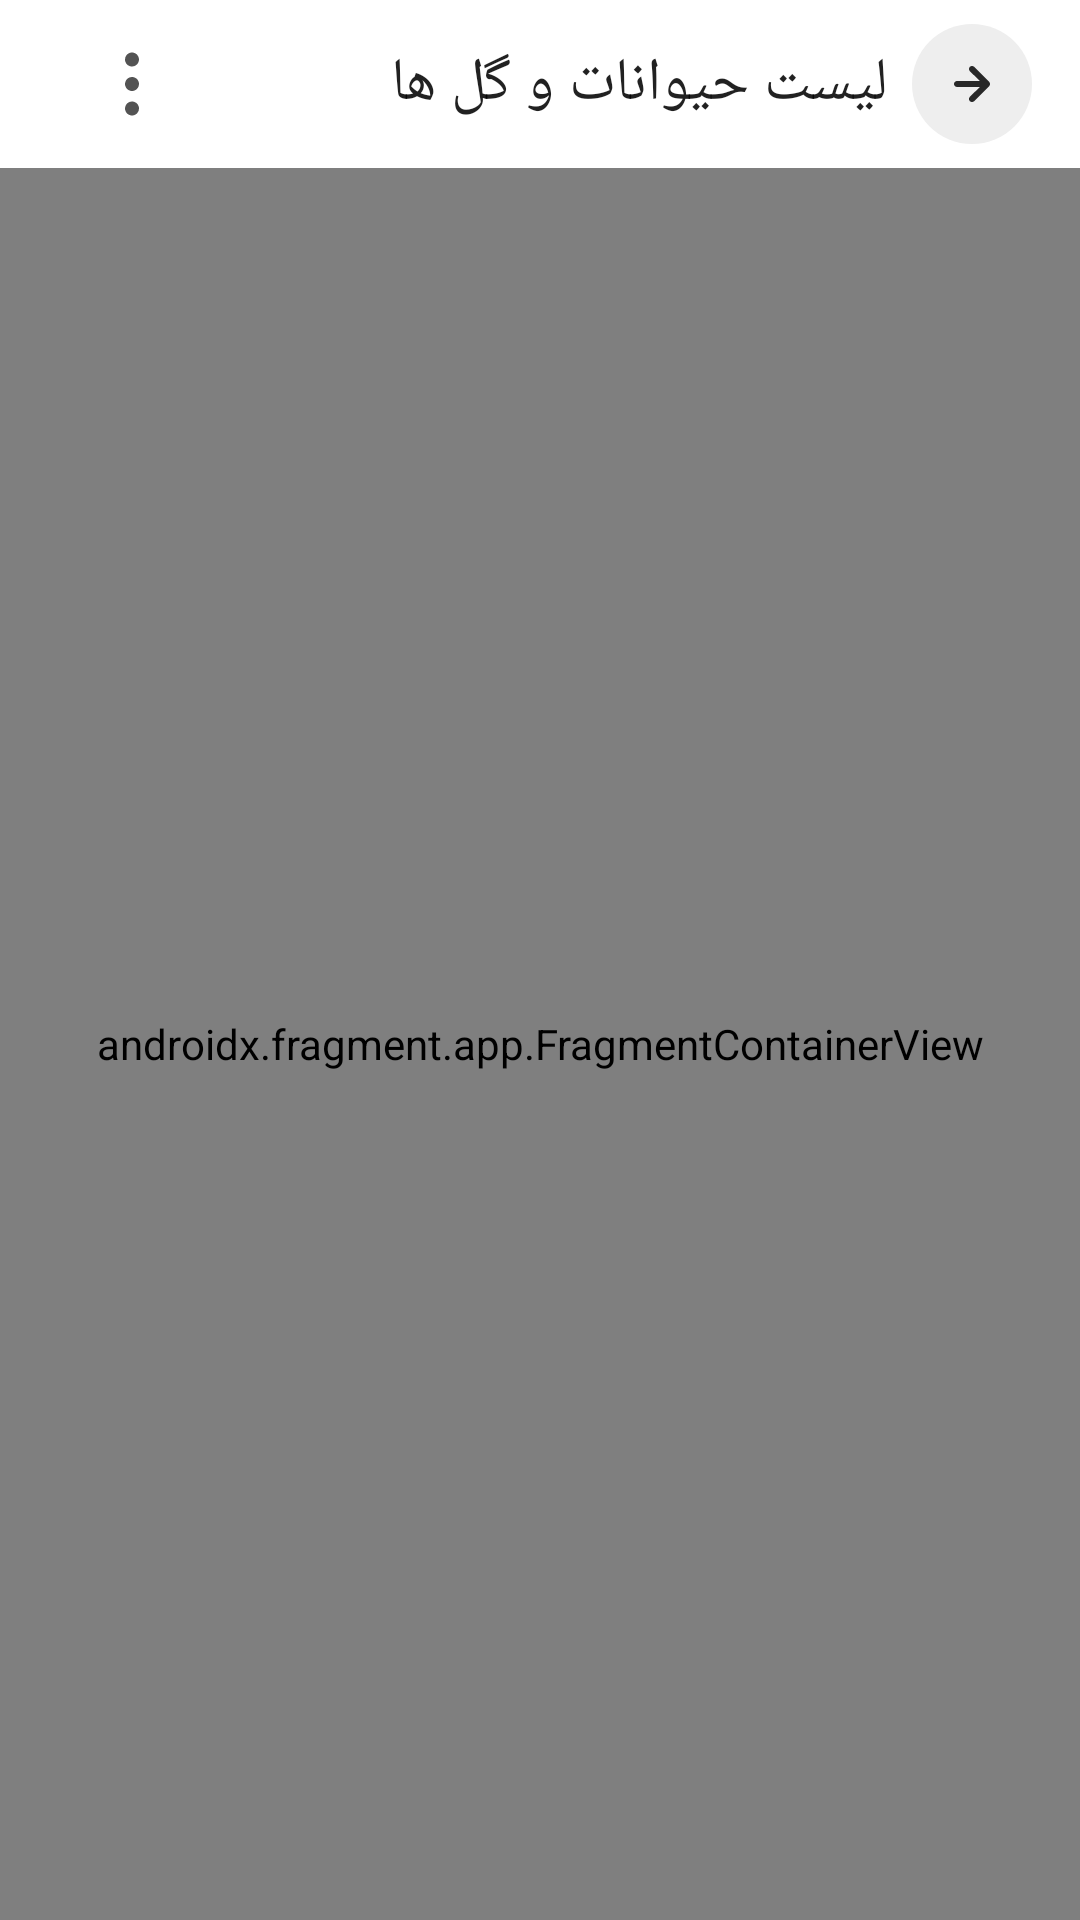

This screen was rendered from an Android layout file. Write that file and the resources it references.
<!-- AndroidManifest.xml: application theme Theme.Basalam_t1 -->
<!-- res/layout/main_activity.xml -->
<?xml version="1.0" encoding="utf-8"?>
<androidx.constraintlayout.widget.ConstraintLayout xmlns:android="http://schemas.android.com/apk/res/android"
    xmlns:app="http://schemas.android.com/apk/res-auto"
    xmlns:tools="http://schemas.android.com/tools"
    android:id="@+id/container"
    android:layout_width="match_parent"
    android:layout_height="match_parent"
    tools:context=".MainActivity">

    <androidx.appcompat.widget.Toolbar
        android:id="@+id/toolbar"
        android:layout_width="match_parent"
        android:layout_height="?attr/actionBarSize"
        android:padding="0dp"
        app:layout_constraintEnd_toEndOf="parent"
        app:layout_constraintStart_toStartOf="parent"
        app:layout_constraintTop_toTopOf="parent">

        <androidx.constraintlayout.widget.ConstraintLayout
            android:layout_width="match_parent"
            android:layout_height="match_parent">

            <ImageButton
                android:id="@+id/toolbar_option_button"
                android:layout_width="?attr/actionBarSize"
                android:layout_height="?attr/actionBarSize"
                android:background="@android:color/transparent"
                android:padding="16dp"
                android:src="@drawable/ic_option_menu_icon"
                app:layout_constraintBottom_toBottomOf="parent"
                app:layout_constraintStart_toStartOf="parent"
                app:layout_constraintTop_toTopOf="parent"
                tools:ignore="SpeakableTextPresentCheck" />

            <ImageButton
                android:id="@+id/toolbar_search_button"
                android:layout_width="?attr/actionBarSize"
                android:layout_height="?attr/actionBarSize"
                android:background="@android:color/transparent"
                android:padding="16dp"
                android:src="@drawable/ic_search_icon"
                app:layout_constraintBottom_toBottomOf="parent"
                app:layout_constraintStart_toEndOf="@+id/toolbar_option_button"
                app:layout_constraintTop_toTopOf="parent"
                app:layout_constraintVertical_bias="0.0"
                tools:ignore="SpeakableTextPresentCheck" />

            <ImageButton
                android:id="@+id/toolbal_back_button"
                android:layout_width="40dp"
                android:layout_height="40dp"
                android:layout_marginEnd="16dp"
                android:background="@drawable/circular_back_button_shape"
                android:src="@drawable/ic_back_icon"
                app:layout_constraintBottom_toBottomOf="parent"
                app:layout_constraintEnd_toEndOf="parent"

                app:layout_constraintTop_toTopOf="parent"
                tools:ignore="SpeakableTextPresentCheck" />

            <TextView
                android:id="@+id/toolbar_title"
                android:layout_width="0dp"
                android:layout_height="0dp"
                android:layout_marginEnd="8dp"
                android:fontFamily="@font/iransans_bold"
                android:gravity="center_vertical"
                android:text="لیست حیوانات و گل ها"
                android:textAppearance="@style/TextAppearance.AppCompat"
                android:textSize="20sp"
                app:autoSizeMaxTextSize="32sp"
                app:autoSizeMinTextSize="12sp"
                app:autoSizeStepGranularity="2sp"
                app:layout_constraintBottom_toBottomOf="parent"
                app:layout_constraintEnd_toStartOf="@+id/toolbal_back_button"
                app:layout_constraintStart_toEndOf="@+id/toolbar_search_button"
                app:layout_constraintTop_toTopOf="parent" />
        </androidx.constraintlayout.widget.ConstraintLayout>
    </androidx.appcompat.widget.Toolbar>

    <androidx.fragment.app.FragmentContainerView
        android:id="@+id/nav_host_fragment"
        android:name="androidx.navigation.fragment.NavHostFragment"
        android:layout_width="0dp"
        android:layout_height="0dp"
        app:defaultNavHost="true"
        app:layout_constraintBottom_toBottomOf="parent"
        app:layout_constraintEnd_toEndOf="parent"
        app:layout_constraintStart_toStartOf="parent"
        app:layout_constraintTop_toBottomOf="@+id/toolbar"
        app:navGraph="@navigation/nav_graph" />

</androidx.constraintlayout.widget.ConstraintLayout>
<!-- resources referenced by this layout -->
<resources>
  <!-- drawable circular_back_button_shape (drawable-v24) -->
  <?xml version="1.0" encoding="utf-8"?>
  <selector xmlns:android="http://schemas.android.com/apk/res/android">
      <item android:state_pressed="false">
          <shape android:shape="oval">
              <corners android:radius="8dp" />
              <solid android:color="#EEEEEE" />
          </shape>
      </item>
      <item android:state_pressed="true">
          <shape android:shape="oval">
              <corners android:radius="8dp" />
              <solid android:color="#EEEEEE" />
          </shape>
      </item>
  </selector>
  <!-- drawable ic_back_icon (drawable) -->
  <vector xmlns:android="http://schemas.android.com/apk/res/android"
      android:width="12dp"
      android:height="14dp"
      android:viewportWidth="12"
      android:viewportHeight="14">
    <path
        android:pathData="M11.92,6.62C11.8724,6.4973 11.801,6.3851 11.71,6.29L6.71,1.29C6.6168,1.1968 6.5061,1.1228 6.3843,1.0723C6.2624,1.0219 6.1319,0.9959 6,0.9959C5.7337,0.9959 5.4783,1.1017 5.29,1.29C5.1968,1.3832 5.1228,1.4939 5.0723,1.6157C5.0219,1.7376 4.9959,1.8681 4.9959,2C4.9959,2.2663 5.1017,2.5217 5.29,2.71L8.59,6H1C0.7348,6 0.4804,6.1054 0.2929,6.2929C0.1054,6.4804 0,6.7348 0,7C0,7.2652 0.1054,7.5196 0.2929,7.7071C0.4804,7.8946 0.7348,8 1,8H8.59L5.29,11.29C5.1963,11.383 5.1219,11.4936 5.0711,11.6154C5.0203,11.7373 4.9942,11.868 4.9942,12C4.9942,12.132 5.0203,12.2627 5.0711,12.3846C5.1219,12.5064 5.1963,12.617 5.29,12.71C5.383,12.8037 5.4936,12.8781 5.6154,12.9289C5.7373,12.9797 5.868,13.0058 6,13.0058C6.132,13.0058 6.2627,12.9797 6.3846,12.9289C6.5064,12.8781 6.617,12.8037 6.71,12.71L11.71,7.71C11.801,7.6149 11.8724,7.5027 11.92,7.38C12.02,7.1365 12.02,6.8635 11.92,6.62Z"
        android:fillColor="#282828"/>
  </vector>
  <style name="Theme.Basalam_t1" parent="Theme.MaterialComponents.DayNight.NoActionBar">
          
          <item name="colorPrimary">@color/purple_500</item>
          <item name="colorPrimaryVariant">@color/purple_700</item>
          <item name="colorOnPrimary">@color/white</item>
          
          <item name="colorSecondary">@color/teal_200</item>
          <item name="colorSecondaryVariant">@color/teal_700</item>
          <item name="colorOnSecondary">@color/black</item>
          
          <item name="android:statusBarColor" tools:targetApi="l">?attr/colorPrimaryVariant</item>
          
  
      </style>
  <color name="purple_500">#FF6200EE</color>
  <color name="purple_700">#FF3700B3</color>
  <color name="white">#FFFFFFFF</color>
  <color name="teal_200">#FF03DAC5</color>
  <color name="teal_700">#FF018786</color>
  <color name="black">#FF000000</color>
</resources>
